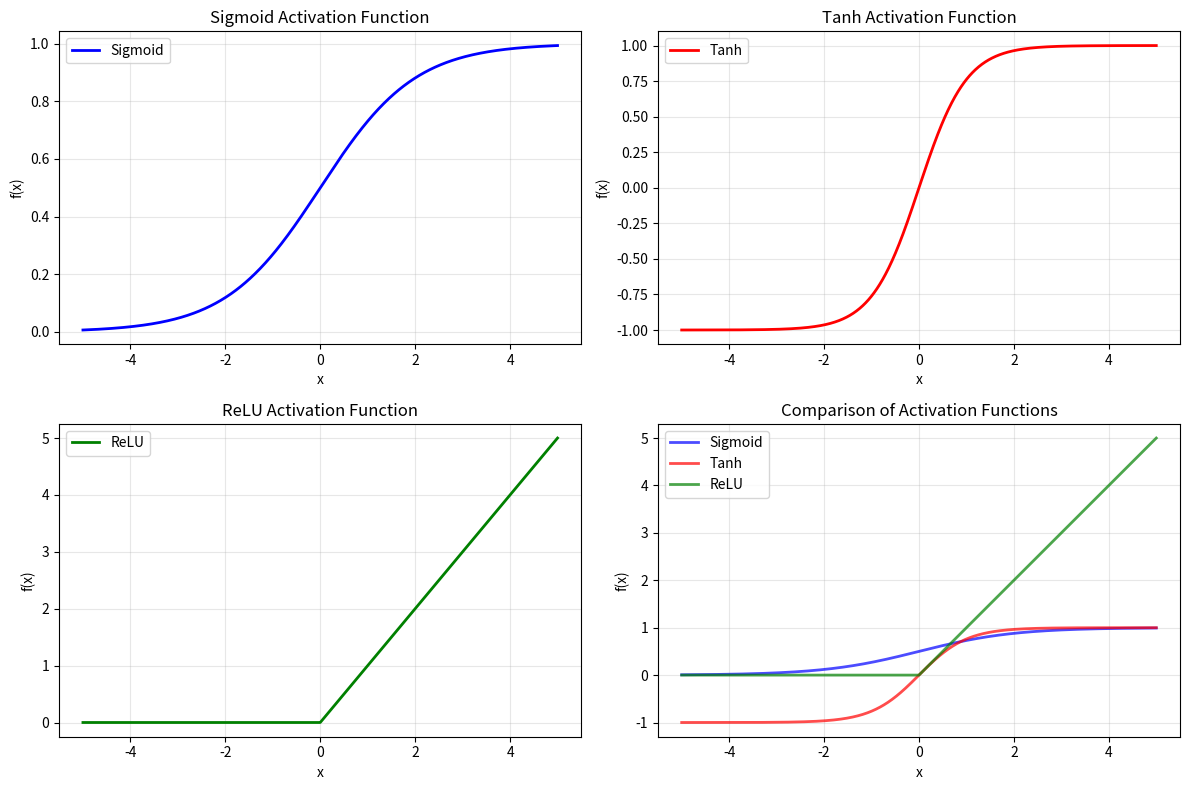

This figure's Python source: (Note: this script raises an exception after producing the figure.)
import numpy as np
import matplotlib.pyplot as plt

def sigmoid(x):
    """Sigmoid激活函数"""
    return 1 / (1 + np.exp(-x))

def tanh_func(x):
    """Tanh激活函数"""
    return np.tanh(x)

def relu(x):
    """ReLU激活函数"""
    return np.maximum(0, x)

# 生成x轴数据
x = np.linspace(-5, 5, 1000)

# 计算三个激活函数的值
sigmoid_y = sigmoid(x)
tanh_y = tanh_func(x)
relu_y = relu(x)

# 创建图形
plt.figure(figsize=(12, 8))

# 绘制三个激活函数
plt.subplot(2, 2, 1)
plt.plot(x, sigmoid_y, 'b-', linewidth=2, label='Sigmoid')
plt.title('Sigmoid Activation Function')
plt.xlabel('x')
plt.ylabel('f(x)')
plt.grid(True, alpha=0.3)
plt.legend()

plt.subplot(2, 2, 2)
plt.plot(x, tanh_y, 'r-', linewidth=2, label='Tanh')
plt.title('Tanh Activation Function')
plt.xlabel('x')
plt.ylabel('f(x)')
plt.grid(True, alpha=0.3)
plt.legend()

plt.subplot(2, 2, 3)
plt.plot(x, relu_y, 'g-', linewidth=2, label='ReLU')
plt.title('ReLU Activation Function')
plt.xlabel('x')
plt.ylabel('f(x)')
plt.grid(True, alpha=0.3)
plt.legend()

# 在一个图中显示所有三个函数
plt.subplot(2, 2, 4)
plt.plot(x, sigmoid_y, 'b-', linewidth=2, label='Sigmoid', alpha=0.7)
plt.plot(x, tanh_y, 'r-', linewidth=2, label='Tanh', alpha=0.7)
plt.plot(x, relu_y, 'g-', linewidth=2, label='ReLU', alpha=0.7)
plt.title('Comparison of Activation Functions')
plt.xlabel('x')
plt.ylabel('f(x)')
plt.grid(True, alpha=0.3)
plt.legend()

# 调整布局
plt.tight_layout()

# 保存图像
plt.savefig('../user_data/activation_functions.png', dpi=300, bbox_inches='tight')
print("激活函数图像已保存为 user_data/activation_functions.png")

# 显示图像
plt.show()

# 打印一些关键信息
print("\n=== 激活函数特性总结 ===")
print("Sigmoid函数:")
print("  - 输出范围: (0, 1)")
print("  - 特点: S型曲线，用于二分类问题")
print("  - 缺点: 梯度消失问题")

print("\nTanh函数:")
print("  - 输出范围: (-1, 1)")
print("  - 特点: 关于原点对称")
print("  - 缺点: 梯度消失问题")

print("\nReLU函数:")
print("  - 输出范围: [0, +∞)")
print("  - 特点: 计算简单，缓解梯度消失")
print("  - 缺点: 死亡ReLU问题")